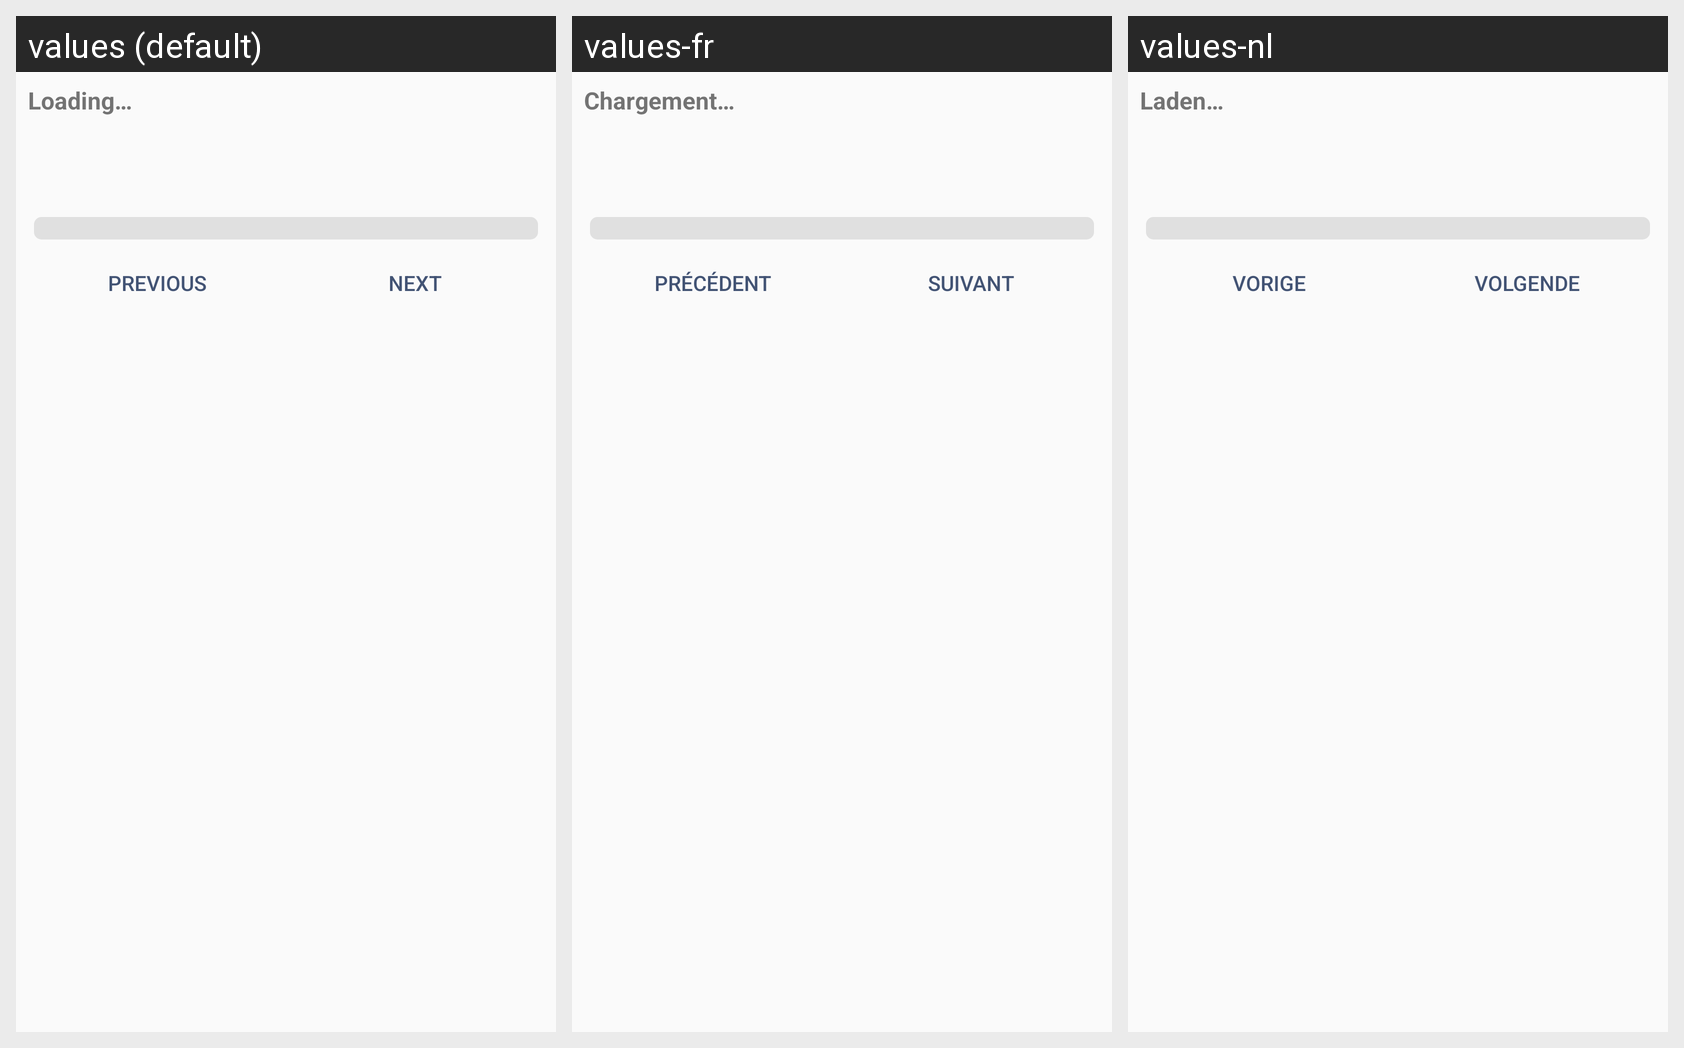

The Android screen above is rendered under several locales of the same app. Produce the string resources it draws, with the default and per-locale values.
Android screen res/layout/activity_question_per_question.xml rendered under 3 locales, left to right: values (default), values-fr, values-nl. Device: Nexus 5 (rendered at 1080×1920; each locale shown at half size, 540×960, under a caption strip naming it); theme AppTheme.
Strings drawn on this screen, with the default value and each locale's value (text and hints the layout hard-codes, and strings that could not be matched under every locale, appear in the picture but are not listed):

loading_ellipsis
  values: Loading…
  values-fr: Chargement…
  values-nl: Laden…

button_previous
  values: Previous
  values-fr: Précédent
  values-nl: Vorige

button_next
  values: Next
  values-fr: Suivant
  values-nl: Volgende
